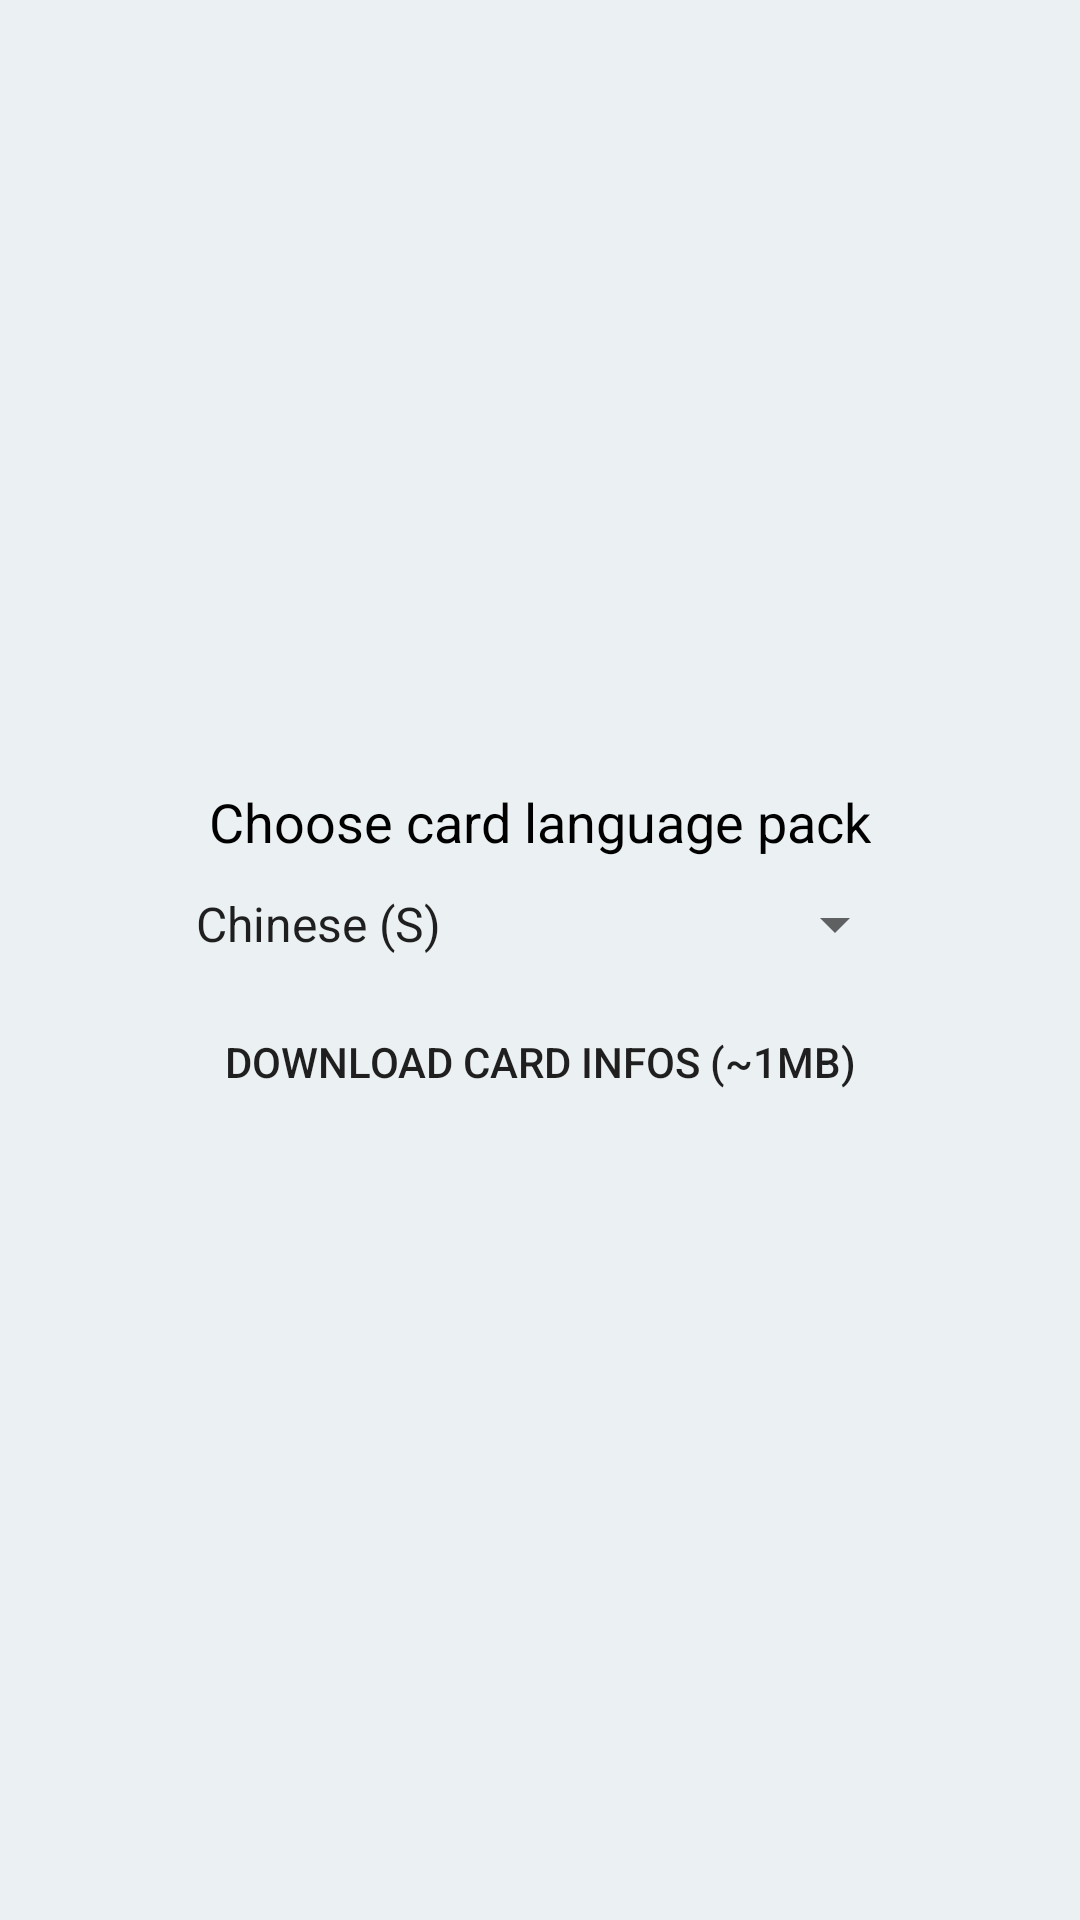

Reconstruct the res/layout file that produces this screen, plus the resources it refers to.
<!-- AndroidManifest.xml: application theme HeartBeat.Theme -->
<!-- res/layout/activity_launch_page2.xml -->
<?xml version="1.0" encoding="utf-8"?>
<LinearLayout
    xmlns:android="http://schemas.android.com/apk/res/android"
    android:orientation="vertical"
    android:gravity="center"
    android:layout_width="match_parent"
    android:layout_height="match_parent">

    <TextView
        android:layout_width="wrap_content"
        android:layout_height="wrap_content"
        android:textSize="@dimen/text_size_intermediate"
        android:text="@string/launch_select_lang"
        android:textColor="@color/default_black_color"/>

    <Spinner
        android:id="@+id/launch_language_spinner"
        android:layout_width="wrap_content"
        android:layout_height="@dimen/touchfriendly_min_size"
        android:entries="@array/langcodes_names" />

    <Button
        android:id="@+id/launch_download"
        style="?android:borderlessButtonStyle"
        android:layout_width="wrap_content"
        android:layout_height="wrap_content"
        android:text="@string/launch_download_cards"/>
</LinearLayout>
<!-- resources referenced by this layout -->
<resources>
  <string-array name="langcodes_names">
          <item>Chinese (S)</item>
          <item>Chinese (T)</item>
          <item>English (United States)</item>
          <item>English (United Kingdom)</item>
          <item>French</item>
          <item>German</item>
          <item>Italian</item>
          <item>Korean</item>
          <item>Polish</item>
          <item>Portuguese</item>
          <item>Russian</item>
          <item>Spanish (Spain)</item>
          <item>Spanish (Mexico)</item>
      </string-array>
  <color name="default_black_color">#000000</color>
  <dimen name="text_size_intermediate">18sp</dimen>
  <dimen name="touchfriendly_min_size">44dip</dimen>
  <string name="launch_download_cards">Download card infos (~1MB)</string>
  <string name="launch_select_lang">Choose card language pack</string>
  <style name="HeartBeat.Theme" parent="Theme.AppCompat.Light.NoActionBar">
          <item name="android:windowBackground">@color/colorBackground</item>
          <item name="windowActionBar">false</item>
          <item name="windowActionModeOverlay">true</item>
  
          <item name="actionOverflowButtonStyle">@style/ActionBar.Overflow</item>
          <item name="drawerArrowStyle">@style/DrawerArrowStyle</item>
          <item name="searchViewStyle">@style/SearchViewStyle</item>
          <item name="android:spinnerDropDownItemStyle">@style/SpinnerItemStyle</item>
  
          
          <item name="colorPrimary">@color/colorPrimary</item>
          
          <item name="colorPrimaryDark">@color/colorPrimaryDark</item>
          
          <item name="colorAccent">@color/colorAccent</item>
          
      </style>
  <color name="colorBackground">#ebf0f2</color>
  <style name="ActionBar.Overflow" parent="Widget.AppCompat.ActionButton.Overflow">
          <item name="android:src">@drawable/ic_more</item>
      </style>
  <style name="DrawerArrowStyle" parent="Widget.AppCompat.DrawerArrowToggle">
          <item name="spinBars">true</item>
          <item name="color">@android:color/white</item>
      </style>
  <style name="SearchViewStyle" parent="Widget.AppCompat.SearchView">
          <item name="searchIcon">@drawable/ic_search</item>
          <item name="closeIcon">@drawable/ic_search</item>
          <item name="android:textAppearance">@style/TextAppearance.AppCompat.Title.Inverse</item>
      </style>
  <style name="SpinnerItemStyle" parent="@android:style/Widget.Holo.DropDownItem.Spinner">
          <item name="android:textColor">@color/default_darker_color</item>
      </style>
  <color name="colorPrimary">#2196F3</color>
  <color name="colorPrimaryDark">#0D47A1</color>
  <color name="colorAccent">#E91E63</color>
  <!-- drawable ic_more: png bitmap (drawable-xhdpi, 20044 bytes) -->
  <!-- drawable ic_search: png bitmap (drawable-xhdpi, 21796 bytes) -->
  <color name="default_darker_color">#ff292929</color>
</resources>
